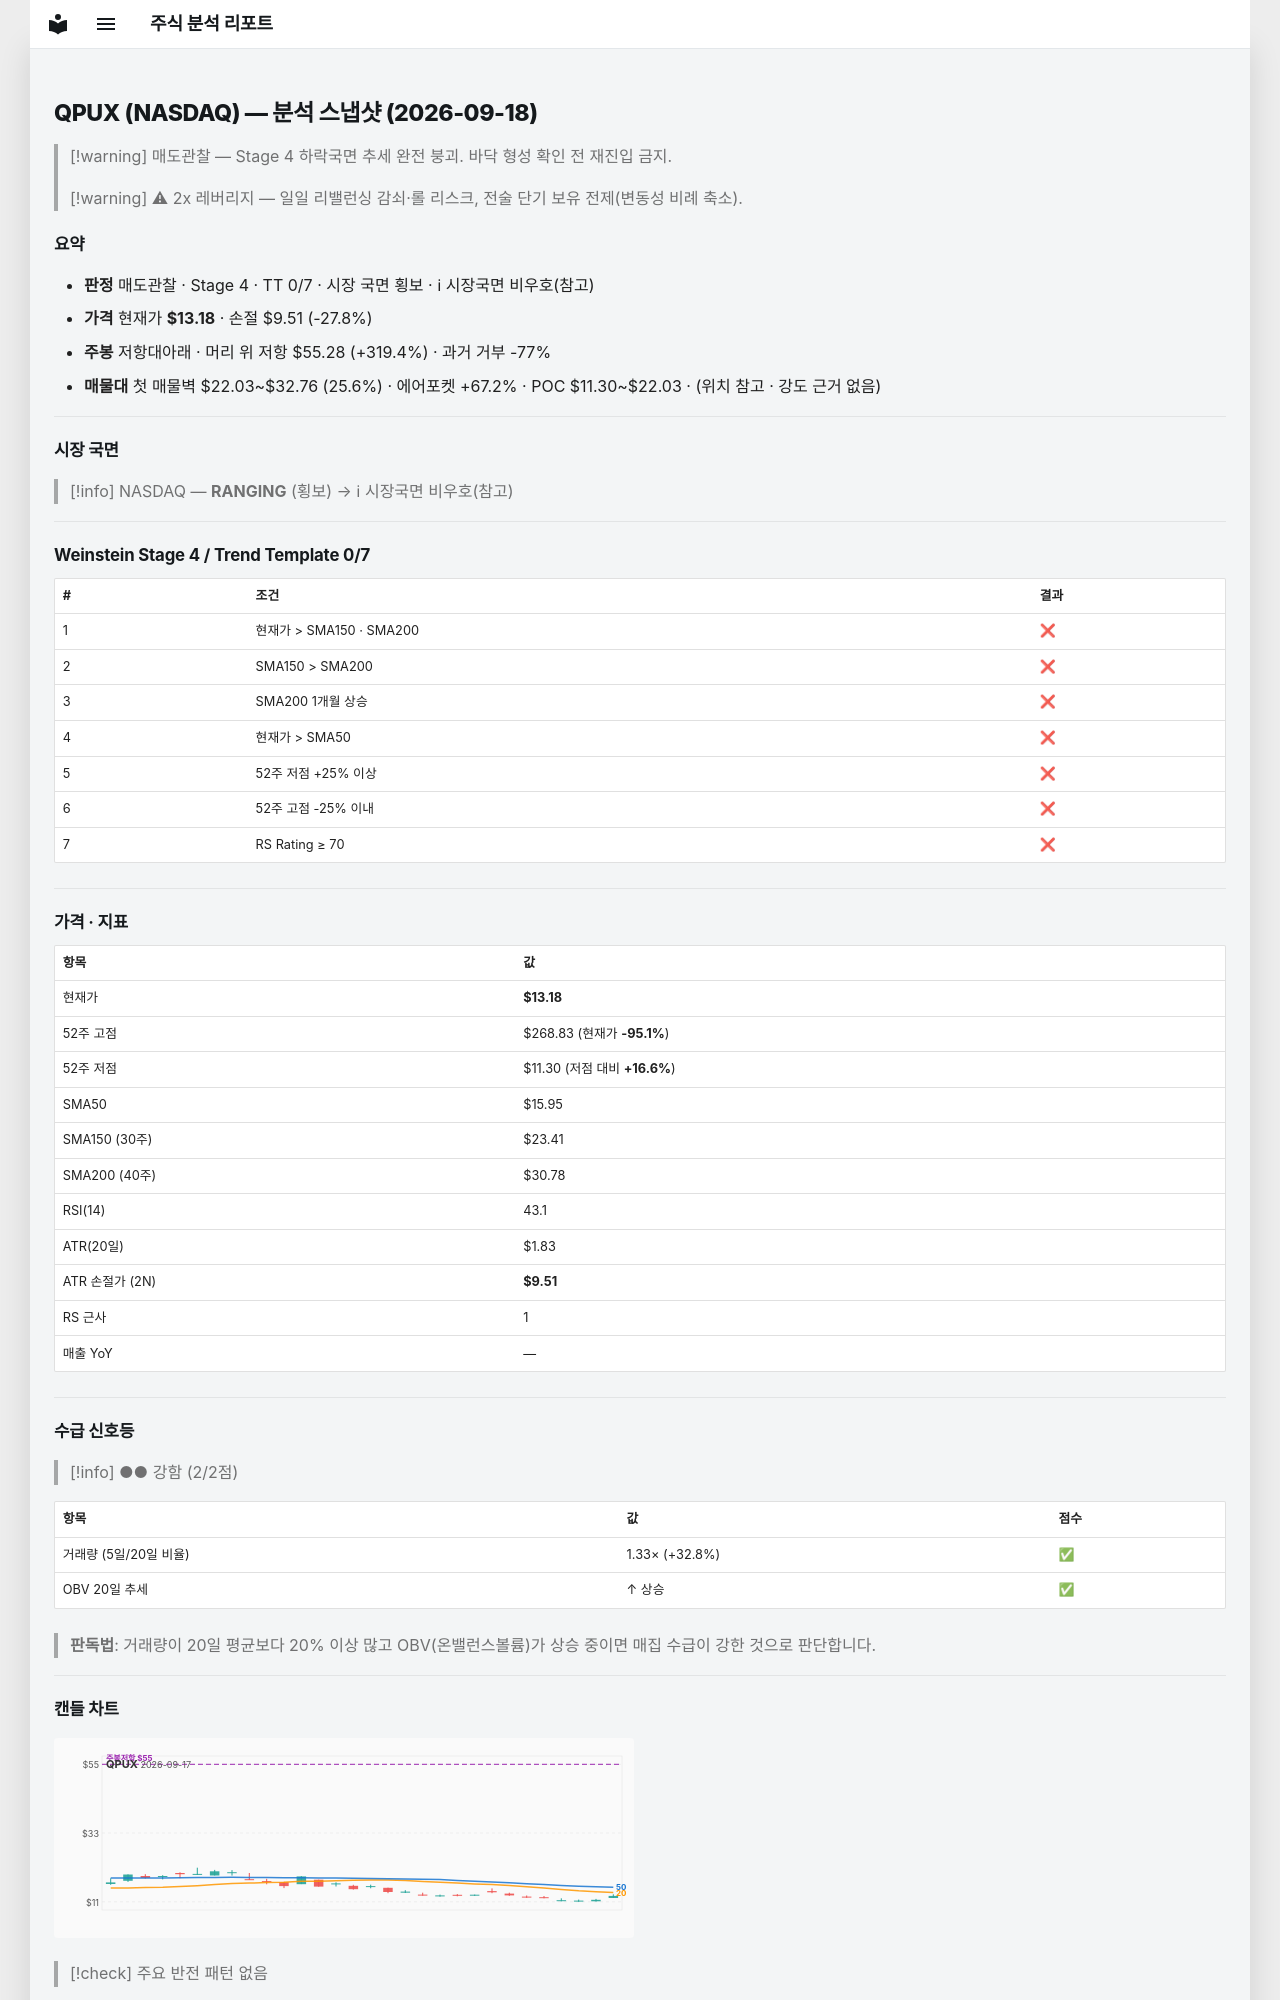

repository: soloandco/stock-reports · page: snapshots/QPUX-2026-09-18/index.html · generator: mkdocs

---
type: analysis-snapshot
title: QPUX 분석 스냅샷
ticker: QPUX
market: NASDAQ
created: 2026-09-18
updated: 2026-09-18
bar-date: 2026-09-17
verdict: 매도관찰
real-rr: 11.48
sma50-gap-pct: -17.3
weekly-position: 저항대아래
weekly-overhead-price: 55.28
weekly-overhead-pct: 319.4
stage: 4
trend-template-score: 0
tt-max: 7
price: 13.180000305175781
stop-price: 9.512911977159623
market-regime: RANGING
supply-demand-score: 2/2
supply-demand-label: 강함
status: tracking
tags:
  - stock-agent
  - watchlist
  - QPUX
  - analysis
related:
  - "[[analysis-template]]"
---

# QPUX (NASDAQ) — 분석 스냅샷 (2026-09-18)

> [!warning] 매도관찰 — Stage 4 하락국면
> 추세 완전 붕괴. 바닥 형성 확인 전 재진입 금지.

> [!warning] ⚠ 2x 레버리지 — 일일 리밸런싱 감쇠·롤 리스크, 전술 단기 보유 전제(변동성 비례 축소).

## 요약

- **판정** 매도관찰 · Stage 4 · TT 0/7 · 시장 국면 횡보 · ℹ 시장국면 비우호(참고)
- **가격** 현재가 **$13.18** · 손절 $9.51 (-27.8%)
- **주봉** 저항대아래 · 머리 위 저항 $55.28 (+319.4%) · 과거 거부 -77%
- **매물대** 첫 매물벽 $22.03~$32.76 (25.6%) · 에어포켓 +67.2% · POC $11.30~$22.03 · (위치 참고 · 강도 근거 없음)

---

## 시장 국면

> [!info] NASDAQ — **RANGING** (횡보) → ℹ 시장국면 비우호(참고)

---

## Weinstein Stage 4 / Trend Template 0/7

| # | 조건 | 결과 |
|---|------|------|
| 1 | 현재가 > SMA150 · SMA200 | ❌ |
| 2 | SMA150 > SMA200 | ❌ |
| 3 | SMA200 1개월 상승 | ❌ |
| 4 | 현재가 > SMA50 | ❌ |
| 5 | 52주 저점 +25% 이상 | ❌ |
| 6 | 52주 고점 -25% 이내 | ❌ |
| 7 | RS Rating ≥ 70 | ❌ |

---

## 가격 · 지표

| 항목 | 값 |
|------|---|
| 현재가 | **$13.18** |
| 52주 고점 | $268.83 (현재가 **-95.1%**) |
| 52주 저점 | $11.30 (저점 대비 **+16.6%**) |
| SMA50 | $15.95 |
| SMA150 (30주) | $23.41 |
| SMA200 (40주) | $30.78 |
| RSI(14) | 43.1 |
| ATR(20일) | $1.83 |
| ATR 손절가 (2N) | **$9.51** |
| RS 근사 | 1 |
| 매출 YoY | — |

---
## 수급 신호등

> [!info] ●● 강함 (2/2점)

| 항목 | 값 | 점수 |
|------|------|------|
| 거래량 (5일/20일 비율) | 1.33× (+32.8%) | ✅ |
| OBV 20일 추세 | ↑ 상승 | ✅ |

> **판독법**: 거래량이 20일 평균보다 20% 이상 많고 OBV(온밸런스볼륨)가 상승 중이면 매집 수급이 강한 것으로 판단합니다.

---
